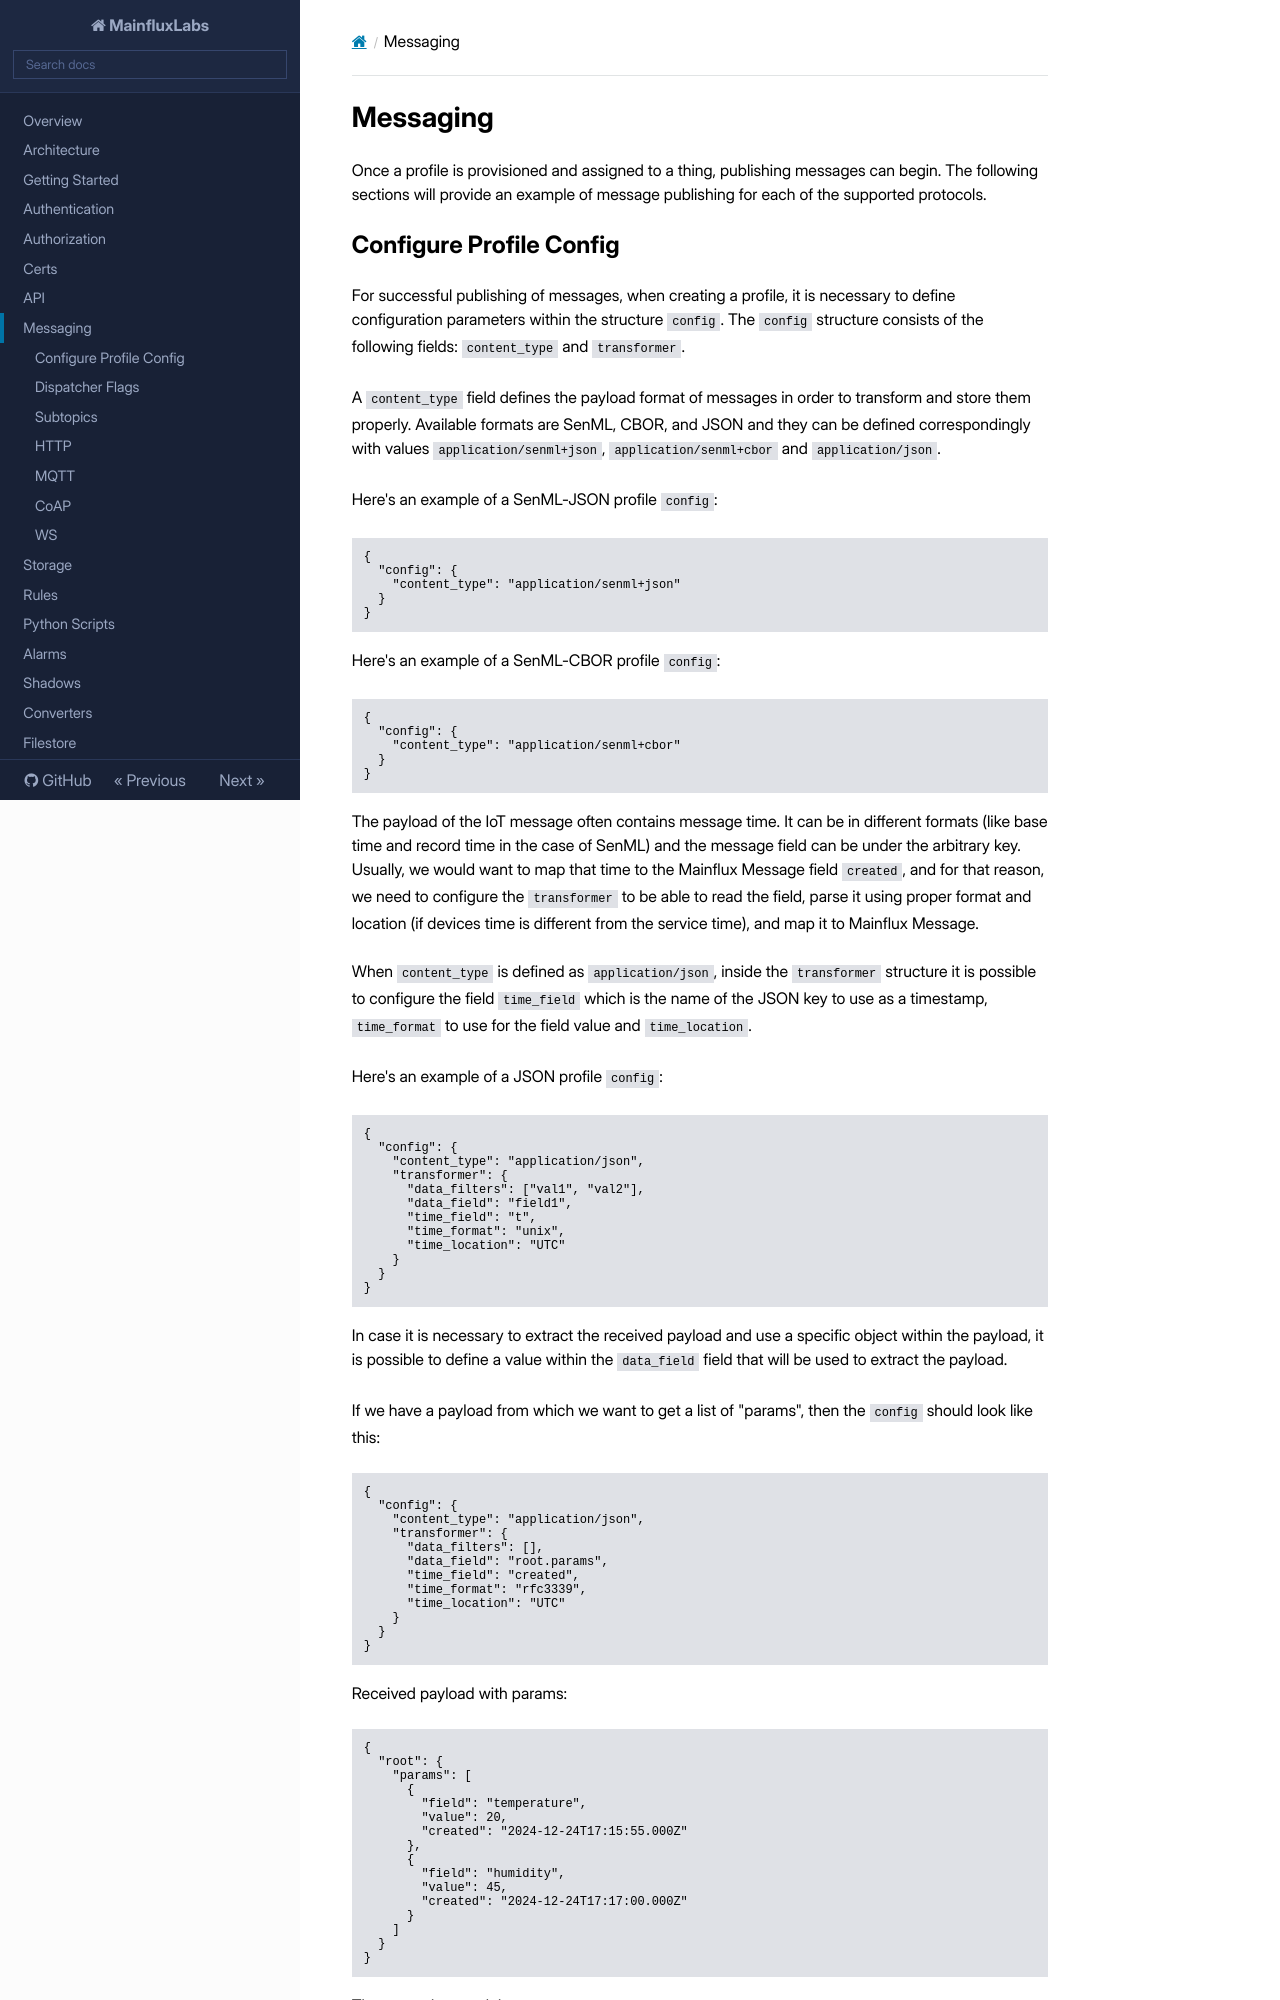

repository: MainfluxLabs/docs · page: messaging/index.html · generator: mkdocs

# Messaging

Once a profile is provisioned and assigned to a thing, publishing messages can begin.
The following sections will provide an example of message publishing for each of the supported protocols.
